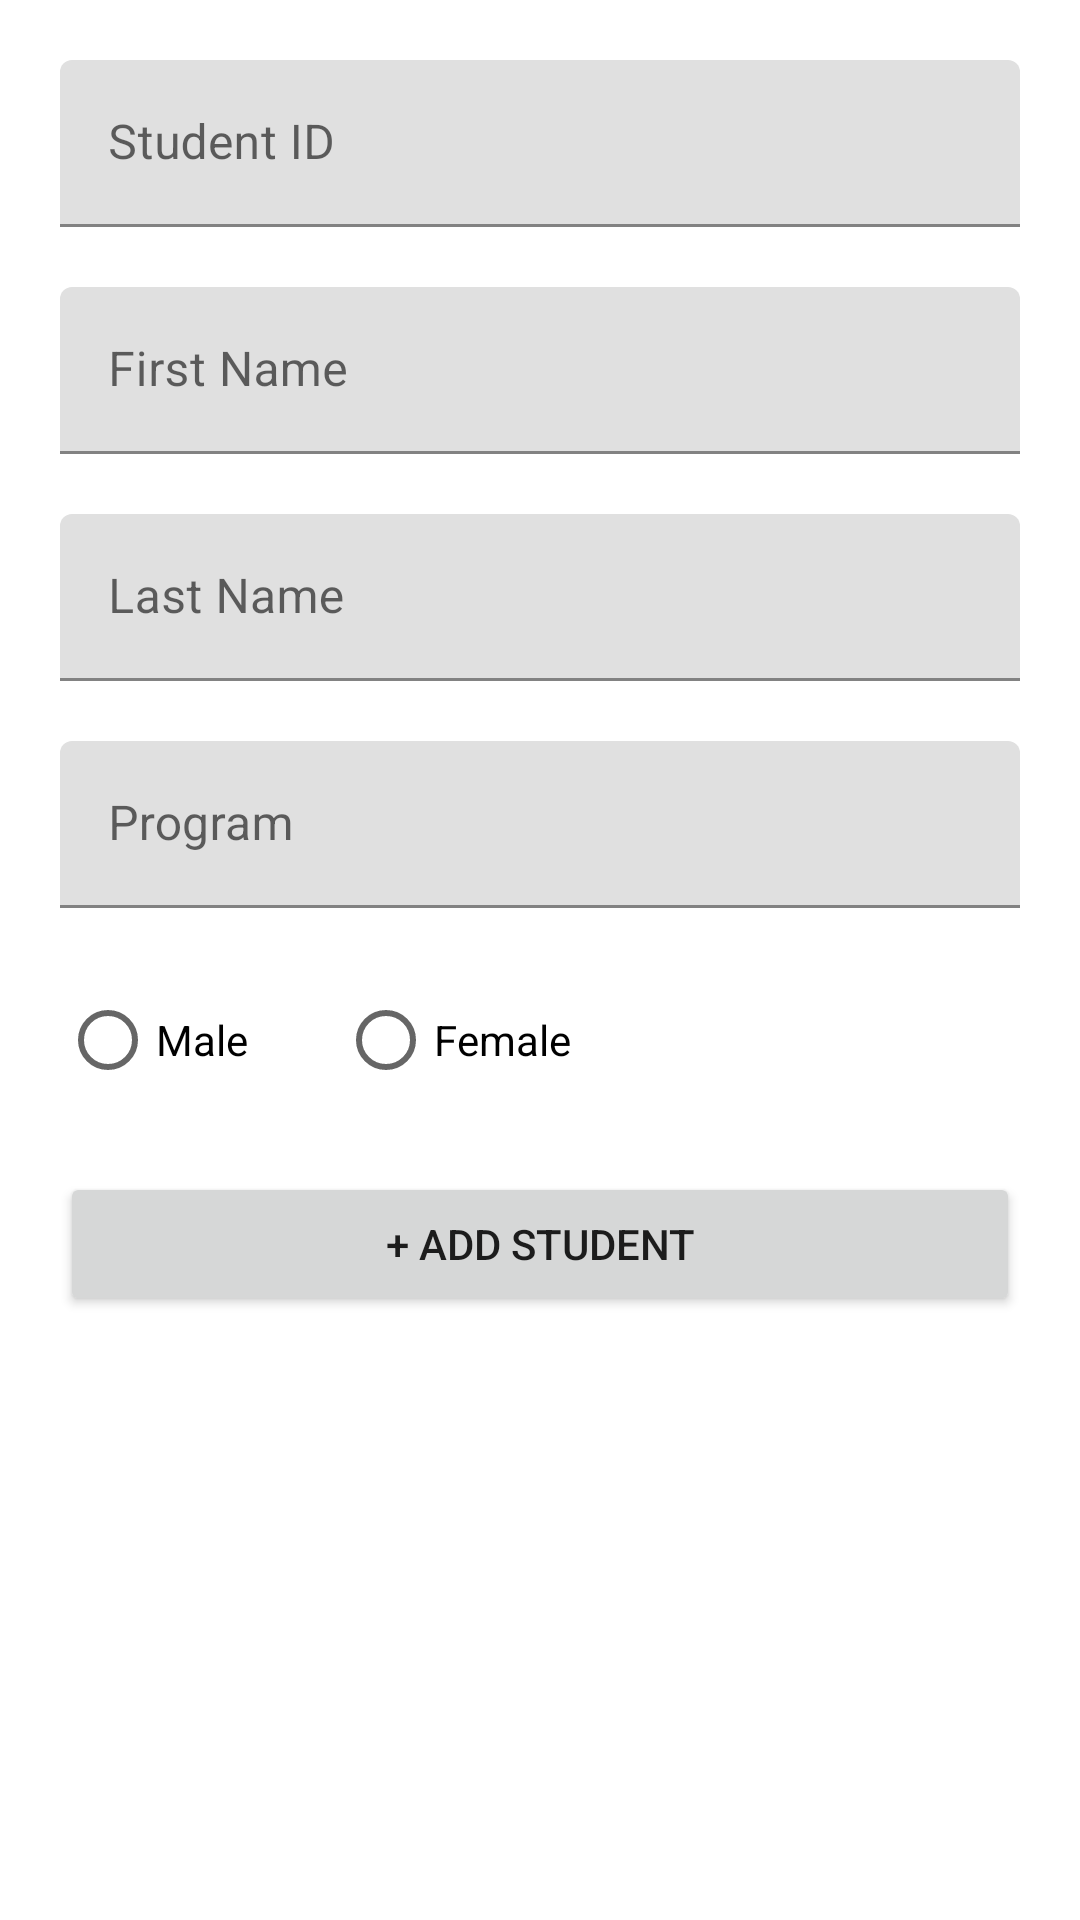

Produce the Android XML layout that renders to this screen, including the resource entries it uses.
<!-- AndroidManifest.xml: application theme Theme.ClassAttendanceApp -->
<!-- res/layout/activity_add_student.xml -->
<?xml version="1.0" encoding="utf-8"?>
<androidx.constraintlayout.widget.ConstraintLayout xmlns:android="http://schemas.android.com/apk/res/android"
    xmlns:app="http://schemas.android.com/apk/res-auto"
    xmlns:tools="http://schemas.android.com/tools"
    android:layout_width="match_parent"
    android:layout_height="match_parent"
    tools:context=".AddStudent">

    <ScrollView
        android:layout_width="match_parent"
        android:layout_height="match_parent">
        <LinearLayout
            android:layout_width="match_parent"
            android:layout_height="match_parent"
            android:orientation="vertical"
            android:padding="20dp">

            <com.google.android.material.textfield.TextInputLayout
                android:layout_width="match_parent"
                android:layout_height="wrap_content">
                <com.google.android.material.textfield.TextInputEditText
                    android:id="@+id/student_id_input"
                    android:layout_width="match_parent"
                    android:layout_height="wrap_content"
                    android:layout_marginBottom="20dp"
                    android:inputType="number"
                    android:hint="@string/student_id"/>
            </com.google.android.material.textfield.TextInputLayout>

            <com.google.android.material.textfield.TextInputLayout
                android:layout_width="match_parent"
                android:layout_height="wrap_content">
                <com.google.android.material.textfield.TextInputEditText
                    android:id="@+id/first_name_input"
                    android:layout_width="match_parent"
                    android:layout_height="wrap_content"
                    android:layout_marginBottom="20dp"
                    android:hint="@string/first_name"/>
            </com.google.android.material.textfield.TextInputLayout>

            <com.google.android.material.textfield.TextInputLayout
                android:layout_width="match_parent"
                android:layout_height="wrap_content">
                <com.google.android.material.textfield.TextInputEditText
                    android:id="@+id/last_name_input"
                    android:layout_width="match_parent"
                    android:layout_height="wrap_content"
                    android:layout_marginBottom="20dp"
                    android:hint="@string/last_name"/>
            </com.google.android.material.textfield.TextInputLayout>

            <com.google.android.material.textfield.TextInputLayout
                android:layout_width="match_parent"
                android:layout_height="wrap_content">
                <com.google.android.material.textfield.TextInputEditText
                    android:id="@+id/program_input"
                    android:layout_width="match_parent"
                    android:layout_height="wrap_content"
                    android:layout_marginBottom="20dp"
                    android:hint="@string/program"/>
            </com.google.android.material.textfield.TextInputLayout>

            <RadioGroup
                android:layout_width="match_parent"
                android:layout_height="wrap_content"
                android:layout_marginBottom="20dp"
                android:orientation="horizontal"
                >
                <RadioButton
                    android:id="@+id/male_button"
                    android:layout_width="wrap_content"
                    android:layout_height="wrap_content"
                    android:text="Male"
                    android:onClick="selectGender"/>
                <RadioButton
                    android:id="@+id/female_button"
                    android:layout_width="wrap_content"
                    android:layout_height="wrap_content"
                    android:text="Female"
                    android:layout_marginStart="30dp"
                    android:onClick="selectGender"/>
            </RadioGroup>


            <Button
                android:layout_width="match_parent"
                android:layout_height="wrap_content"
                android:text="@string/add_student"
                android:onClick="createStudent"
                />
        </LinearLayout>
    </ScrollView>

</androidx.constraintlayout.widget.ConstraintLayout>
<!-- resources referenced by this layout -->
<resources>
  <string name="add_student">+ Add Student</string>
  <string name="first_name">First Name</string>
  <string name="last_name">Last Name</string>
  <string name="program">Program</string>
  <string name="student_id">Student ID</string>
  <style name="Theme.ClassAttendanceApp" parent="Theme.MaterialComponents.DayNight.DarkActionBar">
          
          <item name="colorPrimary">@color/purple_500</item>
          <item name="colorPrimaryVariant">@color/purple_700</item>
          <item name="colorOnPrimary">@color/white</item>
          
          <item name="colorSecondary">@color/teal_200</item>
          <item name="colorSecondaryVariant">@color/teal_700</item>
          <item name="colorOnSecondary">@color/black</item>
          
          <item name="android:statusBarColor" tools:targetApi="l">?attr/colorPrimaryVariant</item>
          
      </style>
  <!-- not gathered from this repository: default colours our renderer supplied (Android Studio template values) -->
  <color name="purple_500">#FF6200EE</color>
  <color name="purple_700">#FF3700B3</color>
  <color name="teal_200">#FF03DAC5</color>
  <color name="teal_700">#FF018786</color>
  <color name="black">#FF000000</color>
  <color name="white">#FFFFFFFF</color>
</resources>
